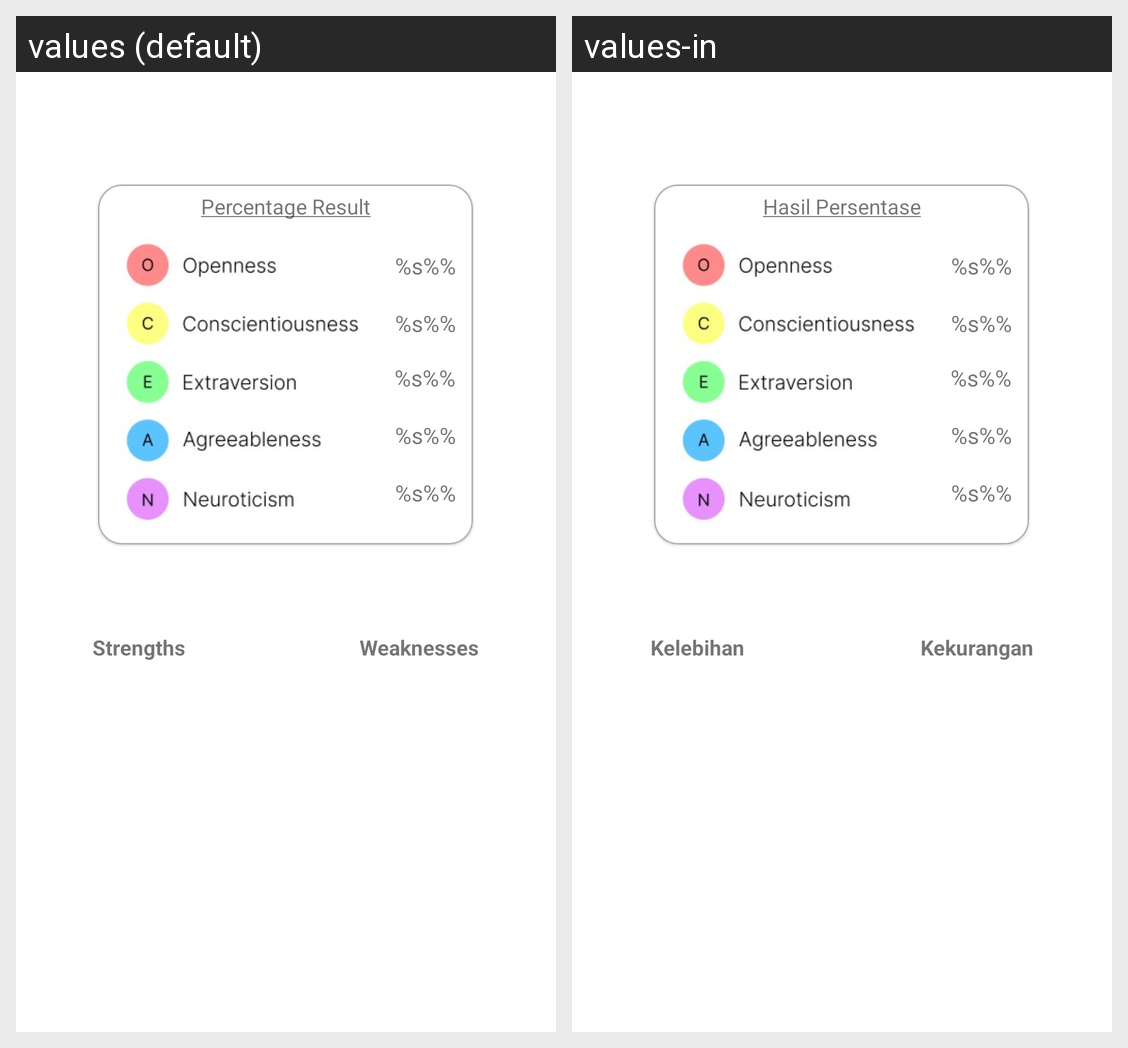

This grid shows one Android layout under two languages. Give, for every string resource on the screen, its name, the default text and each shown locale's text.
Android screen res/layout/activity_result.xml rendered under 2 locales, left to right: values (default), values-in. Device: Nexus 5 (rendered at 1080×1920; each locale shown at half size, 540×960, under a caption strip naming it); theme Theme.Chanity.
Strings drawn on this screen, with the default value and each locale's value (text and hints the layout hard-codes, and strings that could not be matched under every locale, appear in the picture but are not listed):

percentage_tv
  values: Percentage Result
  values-in: Hasil Persentase

o_percentage
  values: %s%%
  values-in: %s%%

c_percentage
  values: %s%%
  values-in: %s%%

e_percentage
  values: %s%%
  values-in: %s%%

a_percentage
  values: %s%%
  values-in: %s%%

n_percentage
  values: %s%%
  values-in: %s%%

weaknesses
  values: Weaknesses
  values-in: Kekurangan

strengths
  values: Strengths
  values-in: Kelebihan
